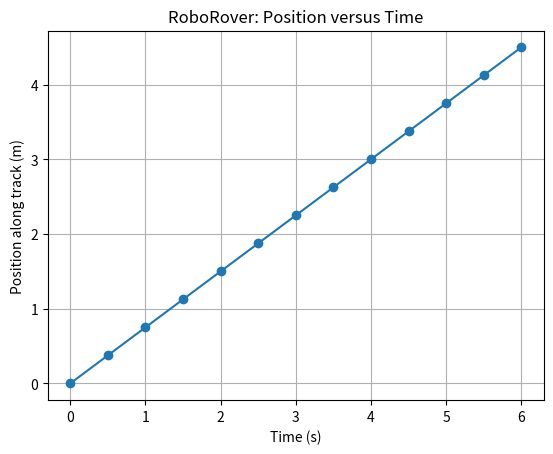

Here is the Python script that generated this plot:
try:
    import matplotlib.pyplot as plt
except ImportError:
    plt = None

# Robot and experiment settings
speed_m_per_s = 0.75
time_step_s = 0.5
starting_position_m = 0.0
target_position_m = 4.5

# Preconditions for this exact-step experiment
assert speed_m_per_s > 0
assert time_step_s > 0
assert target_position_m >= starting_position_m

# Ideal constant-speed prediction
predicted_time_s = (
    target_position_m - starting_position_m
) / speed_m_per_s

steps_exact = predicted_time_s / time_step_s
number_of_steps = int(round(steps_exact))

# This simple experiment requires the target time to be an exact
# whole number of time steps.
assert abs(steps_exact - number_of_steps) < 1e-9

times_s = []
positions_m = []

for step in range(number_of_steps + 1):
    time_s = step * time_step_s
    position_m = starting_position_m + speed_m_per_s * time_s

    times_s.append(time_s)
    positions_m.append(position_m)

# Verification checks: these prove the exact claims made by this experiment.
assert len(positions_m) == number_of_steps + 1
assert round(positions_m[-1], 10) == round(target_position_m, 10)
assert round(times_s[-1], 10) == round(predicted_time_s, 10)

print("Number of recorded positions:", len(positions_m))
print("Predicted arrival time:", predicted_time_s, "s")
print("Final time:", times_s[-1], "s")
print("Final position:", positions_m[-1], "m")
print(
    "RoboRover reaches",
    target_position_m,
    "m at:",
    times_s[-1],
    "s",
)

if plt is not None:
    plt.plot(times_s, positions_m, marker="o")
    plt.xlabel("Time (s)")
    plt.ylabel("Position along track (m)")
    plt.title("RoboRover: Position versus Time")
    plt.grid(True)
    plt.show()
else:
    print("matplotlib is unavailable; graph omitted.")
